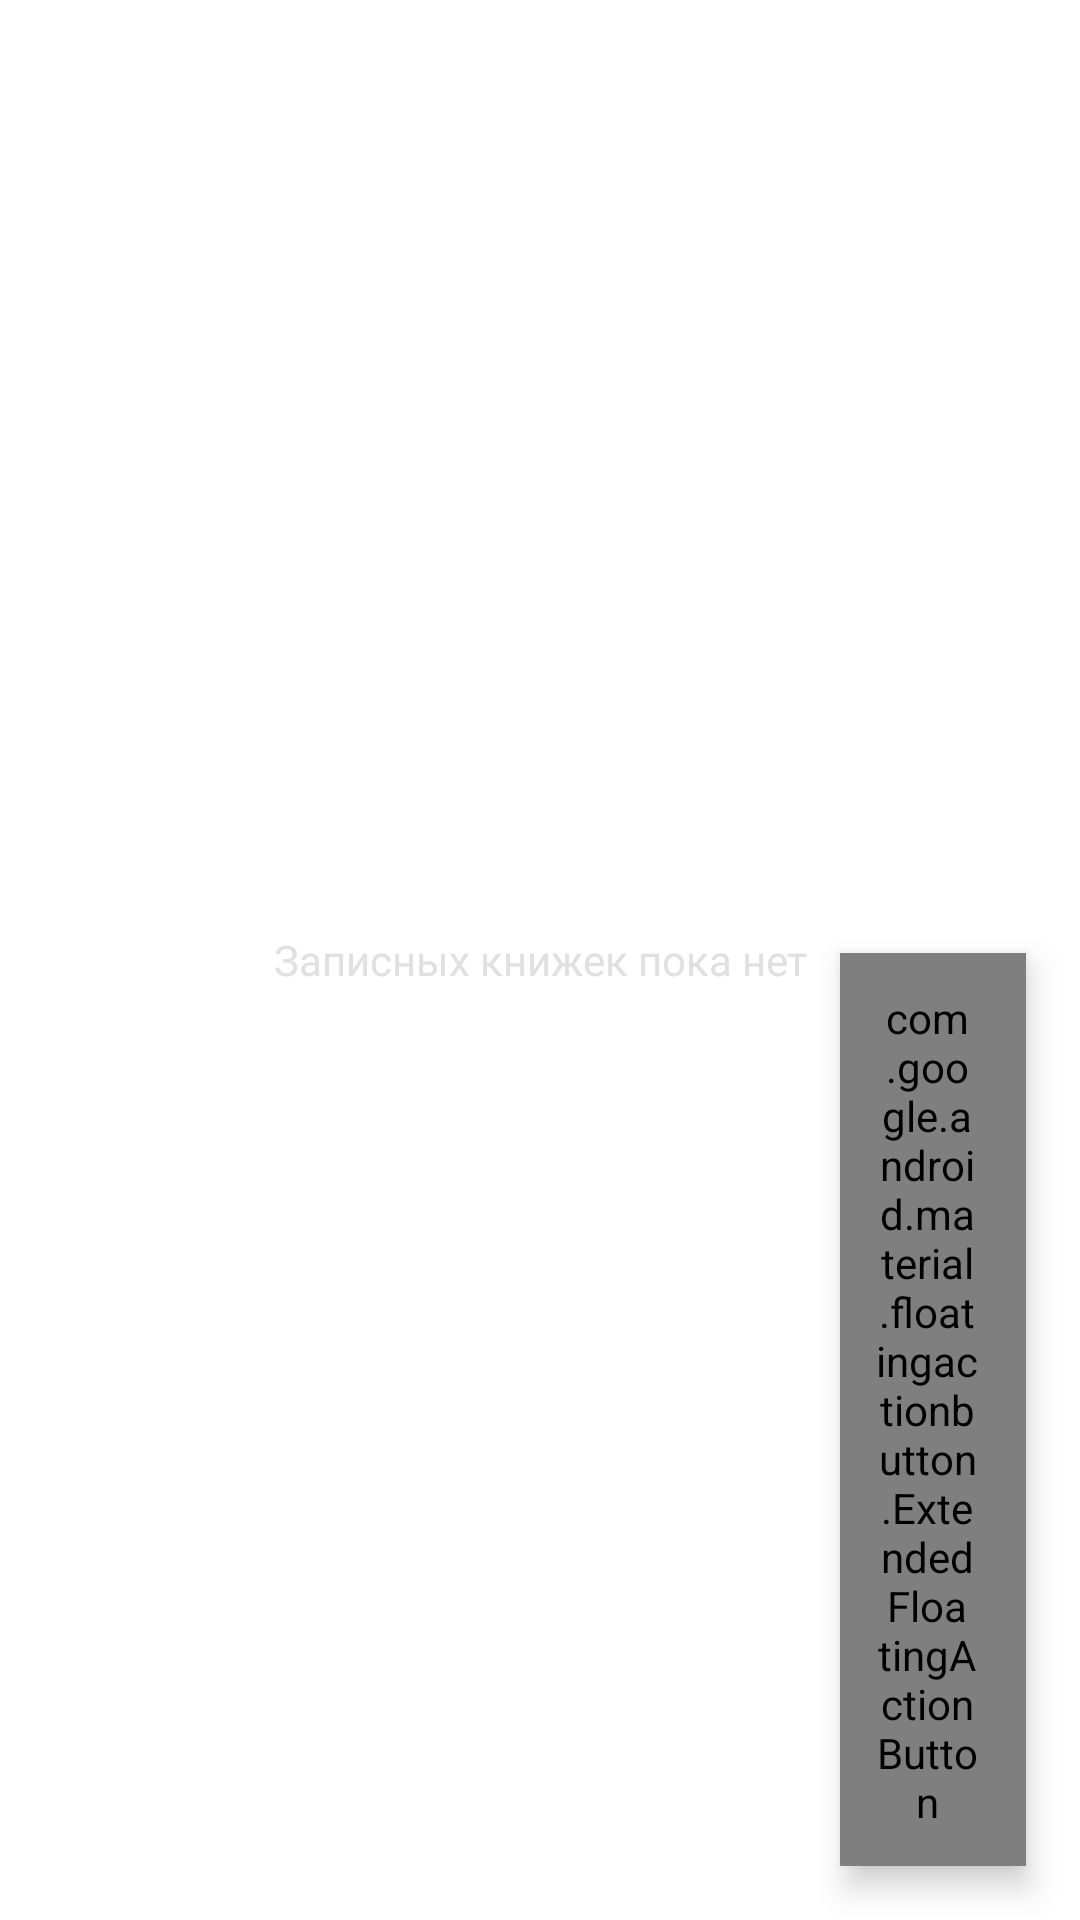

This screen was rendered from an Android layout file. Write that file and the resources it references.
<!-- AndroidManifest.xml: application theme Theme.WhiteList -->
<!-- res/layout/fragment_notebooks.xml -->
<?xml version="1.0" encoding="utf-8"?>
<androidx.constraintlayout.widget.ConstraintLayout xmlns:android="http://schemas.android.com/apk/res/android"
    xmlns:app="http://schemas.android.com/apk/res-auto"
    xmlns:tools="http://schemas.android.com/tools"
    android:layout_width="match_parent"
    android:layout_height="match_parent">

    <androidx.recyclerview.widget.RecyclerView
        android:id="@+id/notebooks_recycler_view"
        android:layout_width="match_parent"
        android:layout_height="0dp"
        android:clipToPadding="false"
        android:orientation="vertical"
        android:paddingTop="8dp"
        app:layout_constraintBottom_toBottomOf="parent"
        app:layout_constraintStart_toStartOf="parent"
        app:layout_constraintTop_toTopOf="parent"
        tools:itemCount="3"
        android:visibility="gone"
        tools:listitem="@layout/item_notebooks_notebook" />

    <ProgressBar
        android:id="@+id/notebooks_progress_bar"
        style="?android:attr/progressBarStyle"
        android:layout_width="wrap_content"
        android:layout_height="wrap_content"
        android:layout_gravity="center"
        android:visibility="gone"
        app:layout_constraintBottom_toBottomOf="parent"
        app:layout_constraintEnd_toEndOf="parent"
        app:layout_constraintStart_toStartOf="parent"
        app:layout_constraintTop_toTopOf="parent" />

    <TextView
        android:id="@+id/empty_notebooks"
        android:layout_width="match_parent"
        android:layout_height="100dp"
        android:gravity="center"
        android:text="@string/empty_notebooks"
        android:visibility="visible"
        android:paddingHorizontal="16dp"
        app:layout_constraintBottom_toBottomOf="parent"
        app:layout_constraintEnd_toEndOf="parent"
        app:layout_constraintStart_toStartOf="parent"
        app:layout_constraintTop_toTopOf="parent" />

    <com.google.android.material.floatingactionbutton.ExtendedFloatingActionButton
        android:id="@+id/notebooks_create_notebook"
        android:layout_width="62dp"
        android:layout_height="wrap_content"
        android:layout_margin="18dp"
        android:importantForAccessibility="no"
        app:icon="@drawable/ic_folder"
        android:text="+"
        app:iconPadding="4dp"
        android:paddingStart="12dp"
        android:paddingEnd="16dp"
        style="@style/ExtendedFabStyle"
        app:iconGravity="end"
        app:layout_constraintBottom_toBottomOf="parent"
        app:layout_constraintEnd_toEndOf="parent"
        app:shapeAppearanceOverlay="@style/FabRoundedOverlay" />

</androidx.constraintlayout.widget.ConstraintLayout>
<!-- res/layout/item_notebooks_notebook.xml (included above) -->
<?xml version="1.0" encoding="utf-8"?>
<LinearLayout xmlns:android="http://schemas.android.com/apk/res/android"
    xmlns:app="http://schemas.android.com/apk/res-auto"
    xmlns:tools="http://schemas.android.com/tools"
    android:layout_width="match_parent"
    android:layout_height="54dp"
    android:paddingHorizontal="16dp"
    android:clickable="true"
    android:focusable="true"
    android:gravity="center_vertical"
    android:background="@drawable/bg_stroke_bottom"
    android:orientation="horizontal">

    <ImageView
        android:id="@+id/notebook_icon"
        android:layout_width="wrap_content"
        android:layout_height="wrap_content"
        android:layout_gravity="center_vertical"
        android:layout_marginEnd="10dp"
        android:importantForAccessibility="no"
        android:src="@drawable/ic_folder" />

    <LinearLayout
        android:id="@+id/ll_notebook"
        android:layout_width="0dp"
        android:layout_height="34dp"
        android:layout_weight="1"
        android:gravity="center_vertical"
        android:orientation="vertical">

        <TextView
            android:id="@+id/notebook_name"
            style="@style/StartScreenItemTitle"
            android:layout_width="wrap_content"
            android:layout_height="22dp"
            android:layout_marginTop="-4dp"
            android:ellipsize="end"
            android:maxLines="1"
            android:textColor="?android:attr/textColorPrimary"
            tools:text="Название" />

        <TextView
            android:id="@+id/note_count"
            style="@style/StartScreenItemNotebookCount"
            android:layout_width="wrap_content"
            android:layout_height="12dp"
            android:layout_marginTop="-4dp"
            android:maxLines="1"
            android:textColor="?android:attr/textColorSecondary"
            tools:text="12 заметок" />
    </LinearLayout>

    <ImageView
        android:id="@+id/pin_icon"
        android:layout_width="wrap_content"
        android:layout_height="wrap_content"
        android:layout_gravity="center_vertical"
        android:importantForAccessibility="no"
        android:src="@drawable/ic_pin"
        android:visibility="visible"
        app:tint="?android:attr/colorPressedHighlight" />

</LinearLayout>
<!-- resources referenced by this layout -->
<resources>
  <!-- drawable bg_stroke_bottom (drawable) -->
  <?xml version="1.0" encoding="utf-8"?>
  <layer-list xmlns:android="http://schemas.android.com/apk/res/android">
  
      <item>
          <shape android:shape="rectangle">
              <solid android:color="?attr/colorSurface" />
          </shape>
      </item>
  
      <item android:bottom="1dp">
          <shape android:shape="rectangle">
              <solid android:color="?attr/android:windowBackground" />
          </shape>
      </item>
  
  
  </layer-list>
  <!-- drawable ic_folder (drawable) -->
  <vector xmlns:android="http://schemas.android.com/apk/res/android"
      android:width="24dp"
      android:height="24dp"
      android:viewportWidth="24"
      android:viewportHeight="24">
    <path
        android:pathData="M9.326,4C11.791,4 11.302,7.255 13.512,7.255H19.674C21.011,7.255 21.512,8.017 21.512,8.017C21.512,8.017 22,8.617 22,9.564V17.691C22,18.776 21.302,19.261 21.302,19.261C21.302,19.261 20.581,20 19.674,20C18.767,20 5.302,19.976 4.326,20C3.349,20.023 2.628,19.284 2.628,19.284C2.628,19.284 2,18.66 2,17.691V6.609C2,5.455 2.349,4.923 2.349,4.923C2.349,4.923 2.875,4 4.326,4H9.326Z"
        android:strokeLineJoin="round"
        android:strokeWidth="2"
        android:fillColor="#00000000"
        android:strokeColor="#333333"/>
  </vector>
  <string name="empty_notebooks">Записных книжек пока нет</string>
  <style name="ExtendedFabStyle" parent="Widget.Material3.ExtendedFloatingActionButton.Secondary">
          <item name="android:textColor">@color/divider_light</item>
          <item name="android:textSize">16sp</item>
          <item name="android:textAllCaps">false</item>
          <item name="android:fontFamily">@font/nunito_bold</item>
          <item name="android:letterSpacing">0</item>
      </style>
  <style name="FabRoundedOverlay" parent="">
          <item name="cornerSize">24dp</item>
      </style>
  <style name="StartScreenItemNotebookCount">
          <item name="android:textSize">10sp</item>
          <item name="fontFamily">@font/nunito_medium</item>
          <item name="textAllCaps">false</item>
          <item name="lineHeight">10dp</item>
      </style>
  <style name="StartScreenItemTitle">
          <item name="android:textSize">16sp</item>
          <item name="fontFamily">@font/nunito_semibold</item>
          <item name="lineHeight">16dp</item>
          <item name="textAllCaps">false</item>
      </style>
  <style name="Theme.WhiteList" parent="Base.Theme.WhiteList" />
  <color name="divider_light">#F0F0F0</color>
  <color name="accent_coral">#FF9E80</color>
  <color name="accent_blue">#81D4FA</color>
  <color name="container_light">#FAFAFA</color>
  <color name="dark_blue">#1976D2</color>
  <color name="popup_light">#FAFAFA</color>
  <color name="item_pressed">#E0E0E0</color>
  <color name="text_primary_light">#333333</color>
  <color name="text_secondary_light">#888888</color>
  <color name="text_primary_dark">#E0E0E0</color>
  <color name="background_light">#FFFFFF</color>
  <style name="TextAppearance.WhiteList.BodyLarge" parent="TextAppearance.Material3.BodyLarge">
          <item name="android:textColor">@color/text_primary_light</item>
          <item name="fontFamily">@font/nunito_bold</item>
      </style>
  <style name="TextAppearance.WhiteList.BodyMedium" parent="TextAppearance.Material3.BodyMedium">
          <item name="android:textColor">@color/text_secondary_light</item>
          <item name="fontFamily">@font/nunito_medium</item>
      </style>
</resources>
